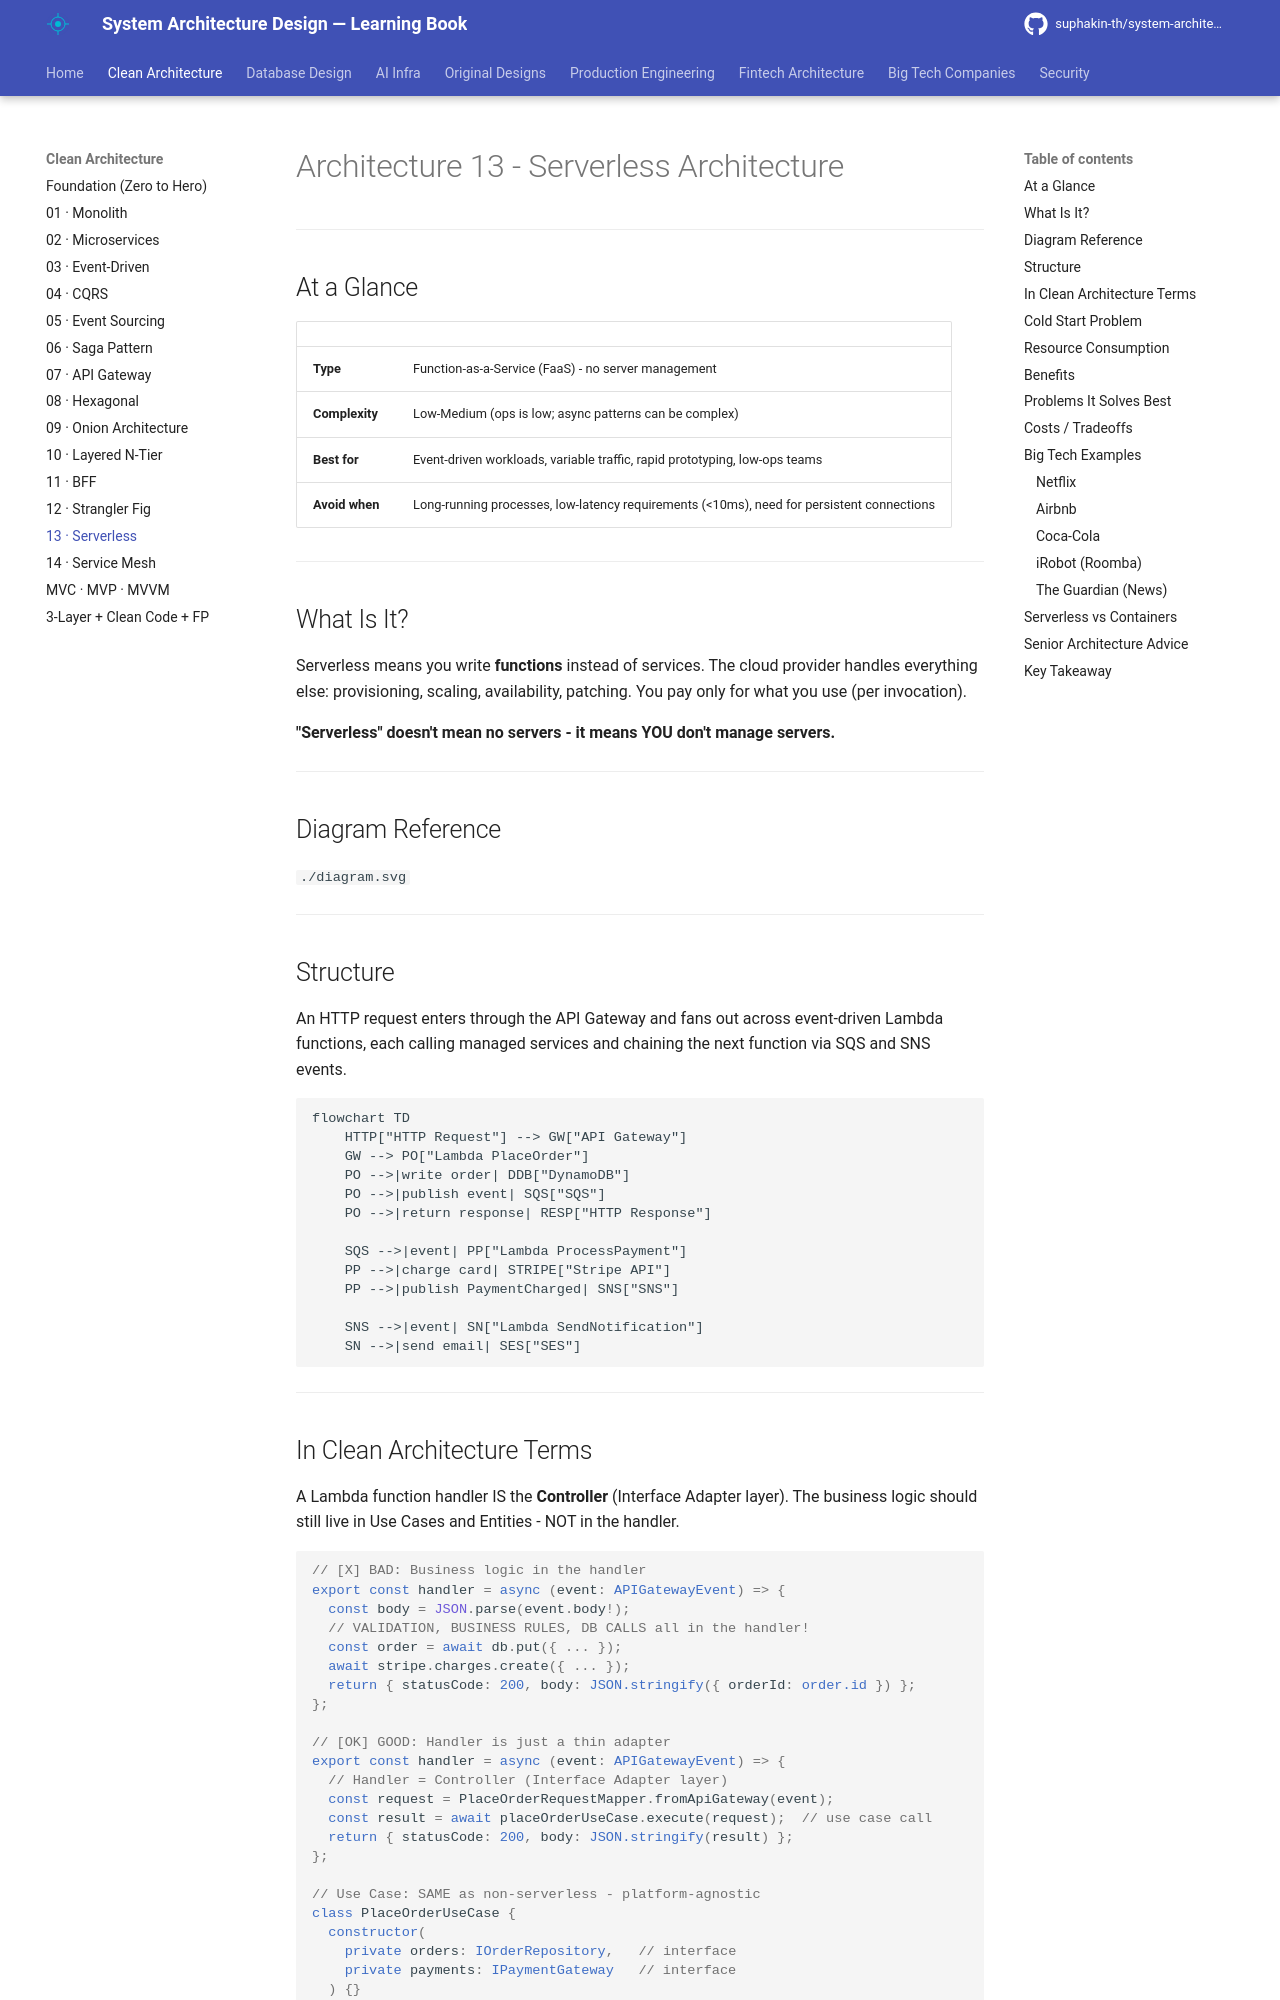

repository: suphakin-th/system-architecture-design-learning-book · page: architecture/13_serverless/index.html · generator: mkdocs

# Architecture 13 - Serverless Architecture

---

## At a Glance

| | |
|---|---|
| **Type** | Function-as-a-Service (FaaS) - no server management |
| **Complexity** | Low-Medium (ops is low; async patterns can be complex) |
| **Best for** | Event-driven workloads, variable traffic, rapid prototyping, low-ops teams |
| **Avoid when** | Long-running processes, low-latency requirements (<10ms), need for persistent connections |

---

## What Is It?

Serverless means you write **functions** instead of services. The cloud provider handles everything else: provisioning, scaling, availability, patching. You pay only for what you use (per invocation).

**"Serverless" doesn't mean no servers - it means YOU don't manage servers.**

---

## Diagram Reference
`./diagram.svg`

---

## Structure

An HTTP request enters through the API Gateway and fans out across event-driven Lambda functions, each calling managed services and chaining the next function via SQS and SNS events.

```mermaid
flowchart TD
    HTTP["HTTP Request"] --> GW["API Gateway"]
    GW --> PO["Lambda PlaceOrder"]
    PO -->|write order| DDB["DynamoDB"]
    PO -->|publish event| SQS["SQS"]
    PO -->|return response| RESP["HTTP Response"]

    SQS -->|event| PP["Lambda ProcessPayment"]
    PP -->|charge card| STRIPE["Stripe API"]
    PP -->|publish PaymentCharged| SNS["SNS"]

    SNS -->|event| SN["Lambda SendNotification"]
    SN -->|send email| SES["SES"]
```

---
